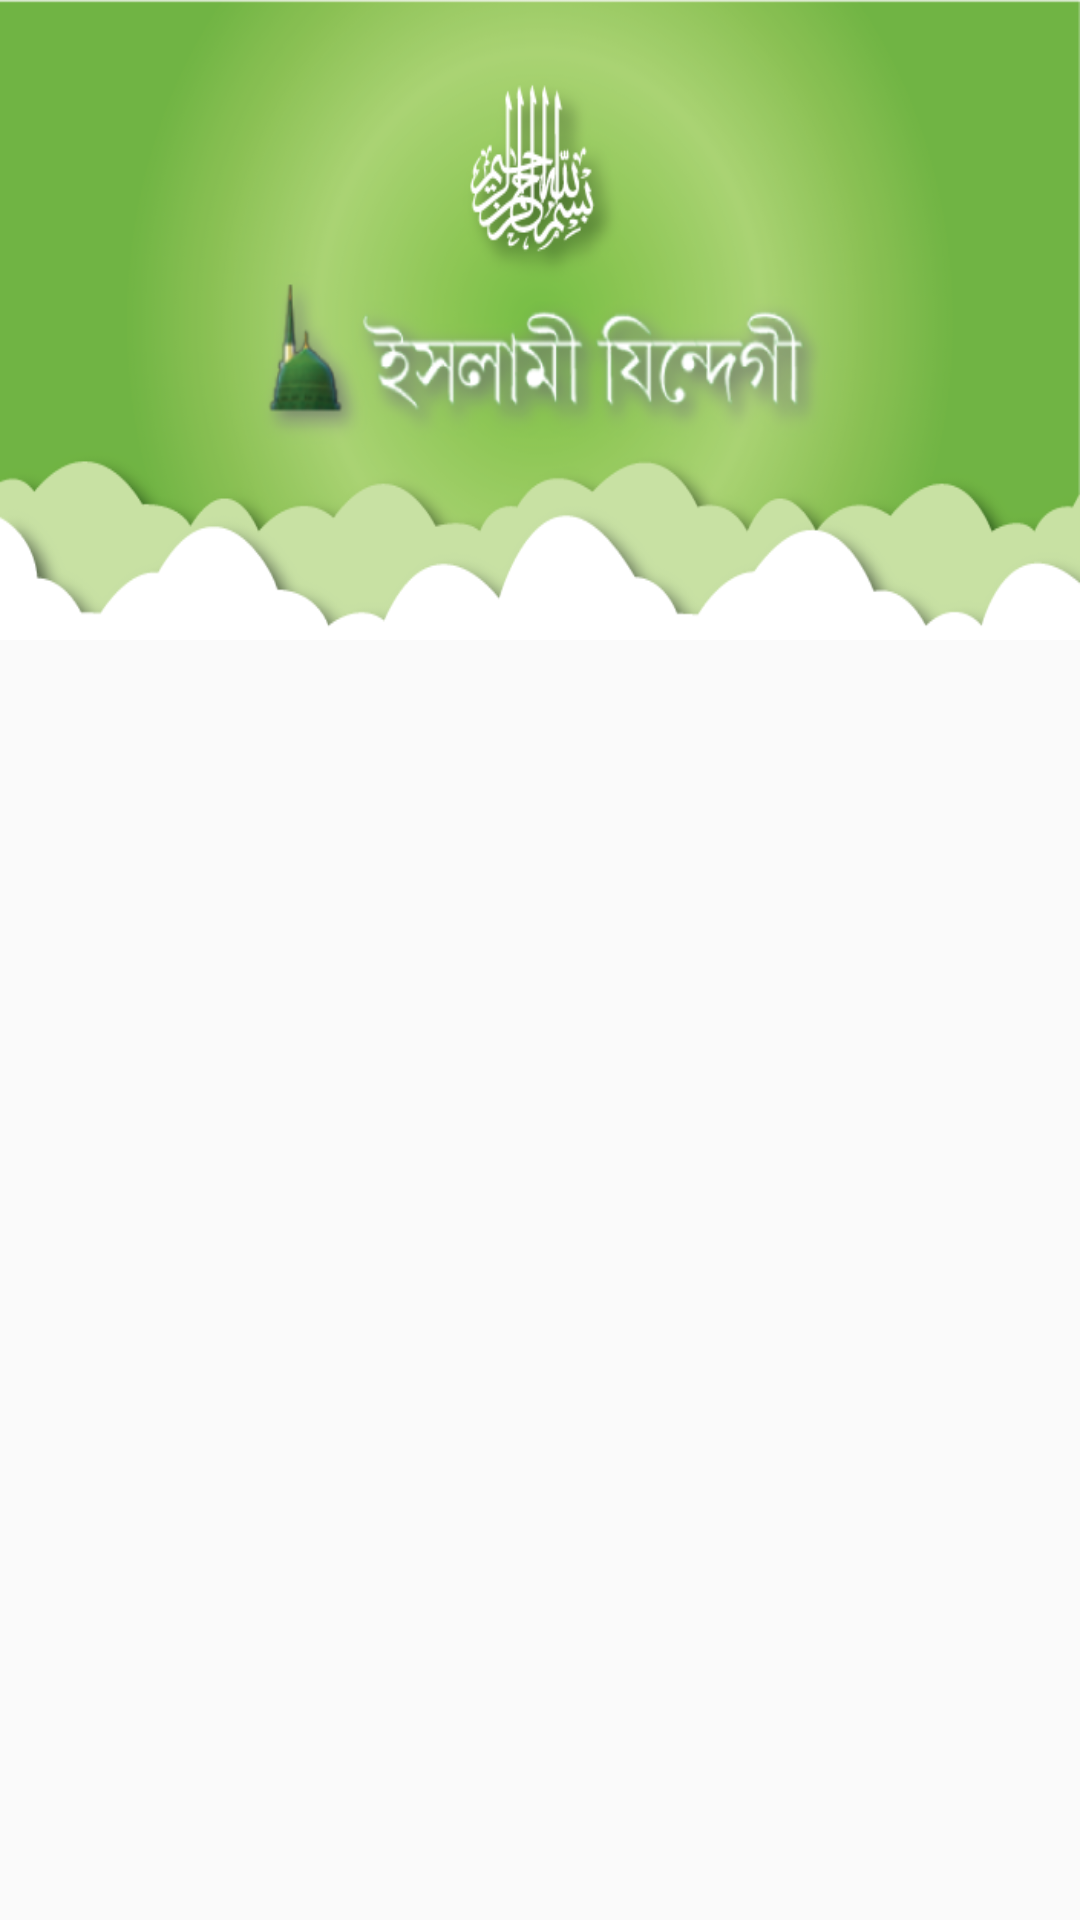

Reconstruct the res/layout file that produces this screen, plus the resources it refers to.
<!-- AndroidManifest.xml: application theme AppTheme -->
<!-- res/layout/activity_landing.xml -->
<?xml version="1.0" encoding="utf-8"?>
<LinearLayout xmlns:android="http://schemas.android.com/apk/res/android"
    xmlns:tools="http://schemas.android.com/tools"
    android:orientation="vertical"
    android:id="@+id/activity_landing"
    android:layout_width="match_parent"
    android:layout_height="match_parent"

    android:weightSum="6"
    tools:context="com.islamijindegi.islamijindegi.LandingActivity">

    <LinearLayout
        android:layout_width="match_parent"
        android:layout_height="0dp"
        android:layout_weight="2"
        android:background="@drawable/banner_andriod_app">

    </LinearLayout>

    <GridView
        android:layout_width="match_parent"
        android:layout_height="0dp"
        android:layout_weight="4"
        android:numColumns="3"
        android:paddingTop="25dp"
        android:id="@+id/iconGrid" />
</LinearLayout>
<!-- resources referenced by this layout -->
<resources>
  <!-- drawable banner_andriod_app: png bitmap (drawable, 98903 bytes) -->
  <style name="AppTheme" parent="Theme.AppCompat.Light">
          
          <item name="colorPrimary">@color/colorPrimary</item>
          <item name="colorPrimaryDark">@color/colorPrimaryDark</item>
          <item name="colorAccent">@color/colorAccent</item>
      </style>
  <color name="colorPrimary">#3F51B5</color>
  <color name="colorPrimaryDark">#303F9F</color>
  <color name="colorAccent">#FF4081</color>
</resources>
